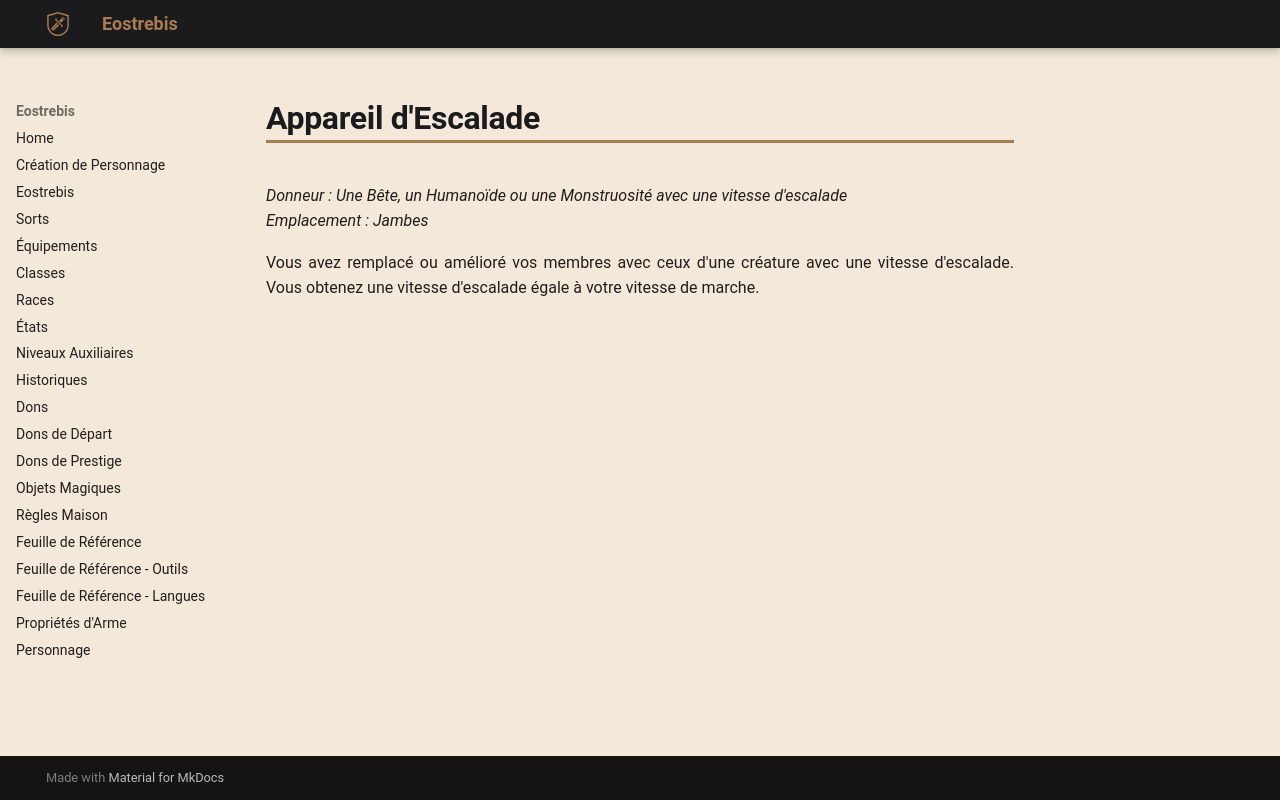

repository: Eostrebis/5e.VF · page: classes/Alchimiste/Greffes Monstrueuses/Appareil d'Escalade/index.html · generator: mkdocs

---
donneur: Une Bête, un Humanoïde ou une Monstruosité avec une vitesse d'escalade
emplacement: Jambes
writing_status: finished
---
Vous avez remplacé ou amélioré vos membres avec ceux d'une créature avec une vitesse d'escalade. Vous obtenez une vitesse d'escalade égale à votre vitesse de marche.
